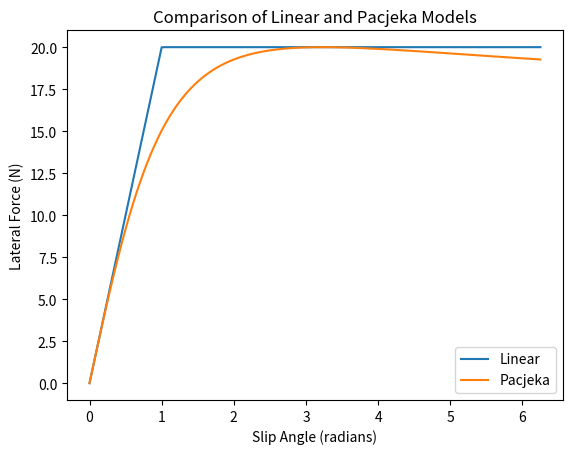

This chart was generated by the following Python code:
import matplotlib.pyplot as mpl
import numpy as np



D = 20
C = 1.4
B = 0.714
E = 0.2
K = C*B*D

angles = np.arange(0, 4*1.57,0.05)
linear = []
pacjeka = []
webots = []

for i in range (len(angles)):
    if K*angles[i] < 20:
        linear.append(K*(angles[i]))
    else: 
        linear.append(20)
    pacjeka.append(D*np.sin(C*np.arctan(B*(angles[i])-E*(B*(angles[i])-np.arctan(B*(angles[i]))))))

mpl.plot(angles, linear, label='Linear')
mpl.plot(angles, pacjeka, label='Pacjeka')
mpl.xlabel('Slip Angle (radians)')
mpl.ylabel('Lateral Force (N)')
mpl.title('Comparison of Linear and Pacjeka Models')
mpl.legend()
mpl.show()
